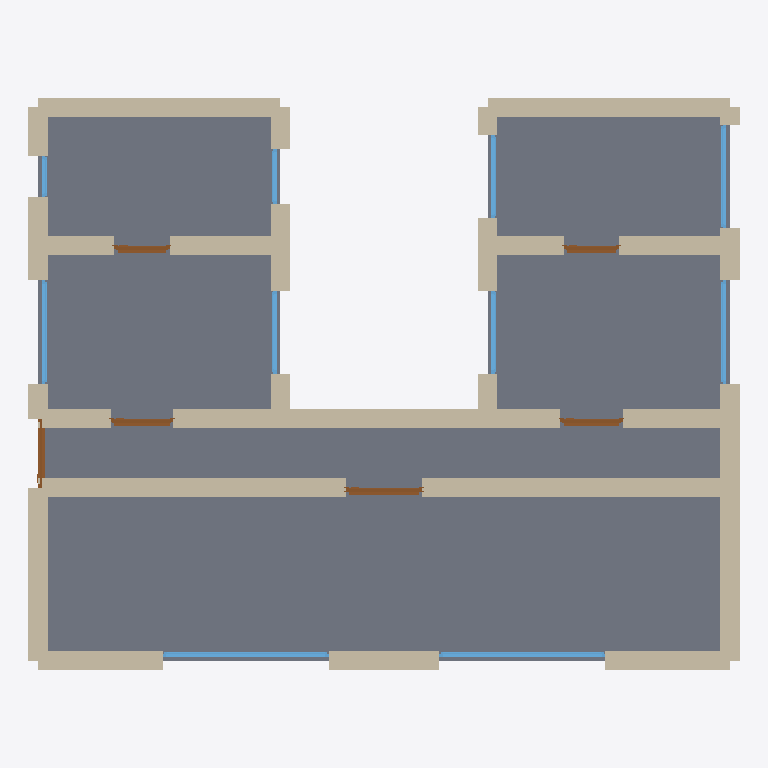
Plan cut of the same IFC building model at storey 'Ground Floor' (level 0.00 m, cut at 1.40 m), seen from above with north up, elements coloured by IFC class: 29 walls (beige), 10 windows (light blue), 6 doors (brown), 1 slab (grey). Cut surfaces are drawn darker.
Extent 10.3 m × 8.3 m × 3.1 m (x, y, z). Storeys (1): Ground Floor at 0.00 m. Elements (46): 29 IfcWall, 10 IfcWindow, 6 IfcDoor, 1 IfcSlab.

HEADER;
FILE_DESCRIPTION(('ViewDefinition[DesignTransferView]'),'2;1');
FILE_NAME('/dev/null','2026-05-05T15:30:15+05:30',(''),(''),'IfcOpenShell 0.8.5','IfcOpenShell 0.8.5','Nobody');
FILE_SCHEMA(('IFC4'));
ENDSEC;
DATA;
#1=IFCPROJECT('1Qii12reb0SxfC2D8iqQPD',$,'A Nuremberg Altstadt Drei-Zimmerwohnung in a building with a',$,$,$,$,(#10),#5);
#12=IFCSITE('11mKryCuD7UvfidsEwKyAL',$,'Site',$,$,$,$,$,$,$,$,$,$,$);
#13=IFCBUILDING('2__EkKoab32RjfEEAh5BTo',$,'Building',$,$,$,$,$,$,$,$,$);
#16=IFCBUILDINGSTOREY('1U8LZ4dA9EzfKBMUU08pcT',$,'Ground Floor',$,$,#22,$,$,$,$);
#1879=IFCSLAB('0PfZoHMkfEtuKpuI8Ky43a',$,'Floor',$,$,#1896,#1891,$,.FLOOR.);
#464=IFCWALL('2Yeu0PYLrDehz9q7DYIcpU',$,'Interior Wall',$,$,#485,#480,$,$);
#442=IFCWALL('0vIeTJ7Kz1pB90QajE$yrf',$,'Interior Wall',$,$,#463,#458,$,$);
#90=IFCWALL('2eMUDiH3rAlA19eTLFTanp',$,'Exterior Wall',$,$,#111,#106,$,$);
#332=IFCWALL('3_wwhyVr1EAB58xGpWY23n',$,'Exterior Wall',$,$,#353,#348,$,$);
#156=IFCWALL('2L0FeERaX70vRaY9Du3hNf',$,'Exterior Wall',$,$,#177,#172,$,$);
#244=IFCWALL('3DkWuPM6LFDgxAdm8vWsSl',$,'Exterior Wall',$,$,#265,#260,$,$);
#420=IFCWALL('0_jL6$ZS51O8ZPmPn2hoqj',$,'Exterior Wall',$,$,#441,#436,$,$);
#23=IFCWALL('0aMMVP3qr59uMZAhlN9vpz',$,'Exterior Wall',$,$,#45,#39,$,$);
#68=IFCWALL('11qkkikA184xI1xbzJfE5Q',$,'Exterior Wall',$,$,#89,#84,$,$);
#46=IFCWALL('1jHdKJr6X0L8NwhVZYToqK',$,'Exterior Wall',$,$,#67,#62,$,$);
#486=IFCWALL('3WuM4Vptz9Y8Tb24ueglX0',$,'Interior Wall',$,$,#507,#502,$,$);
#574=IFCWALL('0m07lfI8HF7hk1gC93NuDA',$,'Interior Wall',$,$,#595,#590,$,$);
#618=IFCWALL('3zt7VdZFf1z9mcyEaQNqVM',$,'Interior Wall',$,$,#639,#634,$,$);
#530=IFCWALL('3OWDC71dv9Hwal7IqGNmcc',$,'Interior Wall',$,$,#551,#546,$,$);
#376=IFCWALL('2jromQQJXAtOPiw$xHi9C0',$,'Exterior Wall',$,$,#397,#392,$,$);
#288=IFCWALL('0doOdbYOTFoh9AoyedRrRw',$,'Exterior Wall',$,$,#309,#304,$,$);
#200=IFCWALL('3fYlI8tBL7rQp5HEj$Klax',$,'Exterior Wall',$,$,#221,#216,$,$);
#552=IFCWALL('19rsLjmnz5XQ3MwSG5zeC6',$,'Interior Wall',$,$,#573,#568,$,$);
#640=IFCWALL('3fTIhKhD5AVPXL4DMkv$oS',$,'Interior Wall',$,$,#661,#656,$,$);
#508=IFCWALL('35fShZkSr3MhK8ppX41MoV',$,'Interior Wall',$,$,#529,#524,$,$);
#596=IFCWALL('3$CCONA$D488XZ9Xp7LVg1',$,'Interior Wall',$,$,#617,#612,$,$);
#112=IFCWALL('2gYFEBcdz6JwgUoFf$7dOG',$,'Exterior Wall',$,$,#133,#128,$,$);
#354=IFCWALL('2KGby_ZhfCEOKfM7Bg$Dit',$,'Exterior Wall',$,$,#375,#370,$,$);
#222=IFCWALL('2ska88shjAAwCtIIgCQXBr',$,'Exterior Wall',$,$,#243,#238,$,$);
#266=IFCWALL('1DOAPbwub0Xun0LedBz4o_',$,'Exterior Wall',$,$,#287,#282,$,$);
#1172=IFCWINDOW('3luw$YqoL6oOdimygaJD_k',$,'Window',$,$,#1226,#1221,$,1.2,2.4,$,$,$);
#1227=IFCWINDOW('0Nw7Djhkr9NQtVuU37SaU3',$,'Window',$,$,#1281,#1276,$,1.2,2.4,$,$,$);
#310=IFCWALL('0011sEMen88eBc6_R849Fo',$,'Exterior Wall',$,$,#331,#326,$,$);
#398=IFCWALL('2bKBn88aT6tQCxbhVbyLtZ',$,'Exterior Wall',$,$,#419,#414,$,$);
#747=IFCDOOR('2TIXJwt_1CQxe$5IYC1f4J',$,'Door',$,$,#831,#826,$,2.1,1.1,$,$,$);
#178=IFCWALL('2WqphcaZrEU89YunPG2Jb0',$,'Exterior Wall',$,$,#199,#194,$,$);
#1282=IFCWINDOW('2g5mm9LzbEZBnK8CuiaXCq',$,'Window',$,$,#1336,#1331,$,1.2,1.5,$,$,$);
#1502=IFCWINDOW('2szhNrIvP1XBv4Z5j4HBWw',$,'Window',$,$,#1556,#1551,$,1.2,1.5,$,$,$);
#1612=IFCWINDOW('355YVE0IL8jvSJXJlEKiDR',$,'Window',$,$,#1666,#1661,$,1.2,1.5,$,$,$);
#832=IFCDOOR('3djZNaFJbD_xz0lhPpLOQZ',$,'Door',$,$,#916,#911,$,2.1,0.9,$,$,$);
#917=IFCDOOR('0fF1CnucHCQfmAhoRJ9b_P',$,'Door',$,$,#1001,#996,$,2.1,0.9,$,$,$);
#1337=IFCWINDOW('2njqmcPIDDSOzcLfa2xhwk',$,'Window',$,$,#1391,#1386,$,1.2,1.2,$,$,$);
#1557=IFCWINDOW('3MASRhsOr92QkURJZ2rvA2',$,'Window',$,$,#1611,#1606,$,1.2,1.2,$,$,$);
#662=IFCDOOR('2d8ibeoNf0hPw04Go62hlr',$,'Door',$,$,#746,#741,$,2.1,1.0,$,$,$);
#1667=IFCWINDOW('1uweqgG2L0MPmQsJd9kTp0',$,'Window',$,$,#1721,#1716,$,1.2,1.2,$,$,$);
#1002=IFCDOOR('0kyC1guybCMgmbBsOolkcX',$,'Door',$,$,#1086,#1081,$,2.1,0.8,$,$,$);
#1087=IFCDOOR('2EPiyhGl177A3vB00dGdE5',$,'Door',$,$,#1171,#1166,$,2.1,0.8,$,$,$);
#134=IFCWALL('3bSV9SCOf9tg1R8aRBYVgG',$,'Exterior Wall',$,$,#155,#150,$,$);
#1447=IFCWINDOW('308ek22rrB9gkufk2WKvAv',$,'Window',$,$,#1501,#1496,$,1.2,0.8,$,$,$);
#1392=IFCWINDOW('27ZJCrTDL4mw9EuqBRzN5m',$,'Window',$,$,#1446,#1441,$,1.2,0.6,$,$,$);
ENDSEC;
